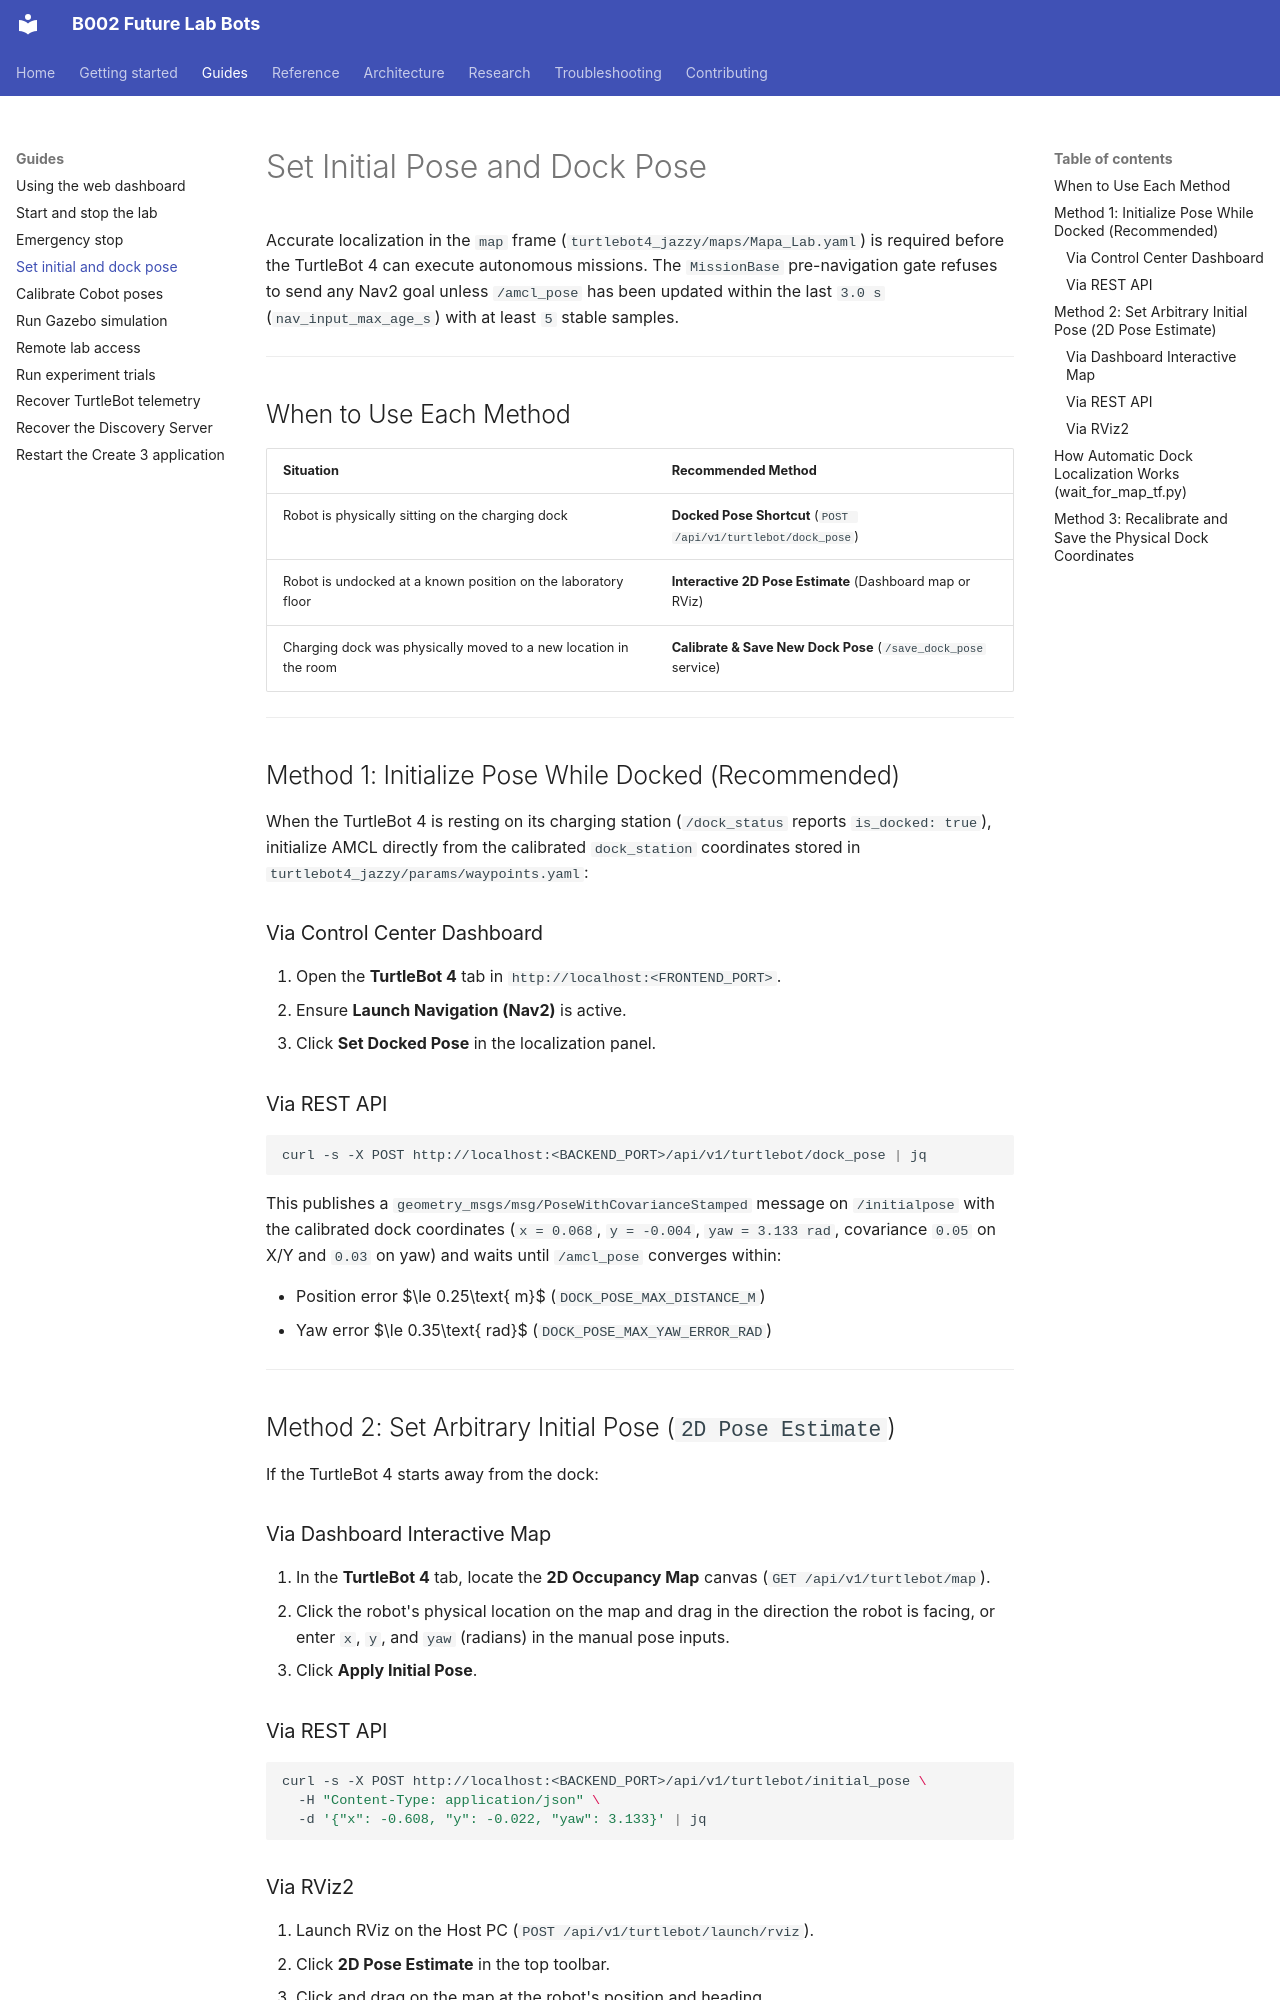

repository: B002-FUTURE-LAB/B002_Future_Lab_Bots · page: guides/set-initial-pose-and-dock-pose/index.html · generator: mkdocs

# Set Initial Pose and Dock Pose

Accurate localization in the `map` frame (`turtlebot4_jazzy/maps/Mapa_Lab.yaml`) is required before the TurtleBot 4 can execute autonomous missions. The `MissionBase` pre-navigation gate refuses to send any Nav2 goal unless `/amcl_pose` has been updated within the last `3.0 s` (`nav_input_max_age_s`) with at least `5` stable samples.

---

## When to Use Each Method

| Situation | Recommended Method |
| :--- | :--- |
| Robot is physically sitting on the charging dock | **Docked Pose Shortcut** (`POST /api/v1/turtlebot/dock_pose`) |
| Robot is undocked at a known position on the laboratory floor | **Interactive 2D Pose Estimate** (Dashboard map or RViz) |
| Charging dock was physically moved to a new location in the room | **Calibrate & Save New Dock Pose** (`/save_dock_pose` service) |

---

## Method 1: Initialize Pose While Docked (Recommended)

When the TurtleBot 4 is resting on its charging station (`/dock_status` reports `is_docked: true`), initialize AMCL directly from the calibrated `dock_station` coordinates stored in `turtlebot4_jazzy/params/waypoints.yaml`:

### Via Control Center Dashboard

1. Open the **TurtleBot 4** tab in `http://localhost:<FRONTEND_PORT>`.
2. Ensure **Launch Navigation (Nav2)** is active.
3. Click **Set Docked Pose** in the localization panel.

### Via REST API

```bash
curl -s -X POST http://localhost:<BACKEND_PORT>/api/v1/turtlebot/dock_pose | jq
```

This publishes a `geometry_msgs/msg/PoseWithCovarianceStamped` message on `/initialpose` with the calibrated dock coordinates (`x = 0.068`, `y = -0.004`, `yaw = 3.133 rad`, covariance `0.05` on X/Y and `0.03` on yaw) and waits until `/amcl_pose` converges within:

- Position error $\le 0.25\text{ m}$ (`DOCK_POSE_MAX_DISTANCE_M`)
- Yaw error $\le 0.35\text{ rad}$ (`DOCK_POSE_MAX_YAW_ERROR_RAD`)

---

## Method 2: Set Arbitrary Initial Pose (`2D Pose Estimate`)

If the TurtleBot 4 starts away from the dock:

### Via Dashboard Interactive Map

1. In the **TurtleBot 4** tab, locate the **2D Occupancy Map** canvas (`GET /api/v1/turtlebot/map`).
2. Click the robot's physical location on the map and drag in the direction the robot is facing, or enter `x`, `y`, and `yaw` (radians) in the manual pose inputs.
3. Click **Apply Initial Pose**.

### Via REST API

```bash
curl -s -X POST http://localhost:<BACKEND_PORT>/api/v1/turtlebot/initial_pose \
  -H "Content-Type: application/json" \
  -d '{"x": -0.608, "y": -0.022, "yaw": 3.133}' | jq
```

### Via RViz2

1. Launch RViz on the Host PC (`POST /api/v1/turtlebot/launch/rviz`).
2. Click **2D Pose Estimate** in the top toolbar.
3. Click and drag on the map at the robot's position and heading.

---
